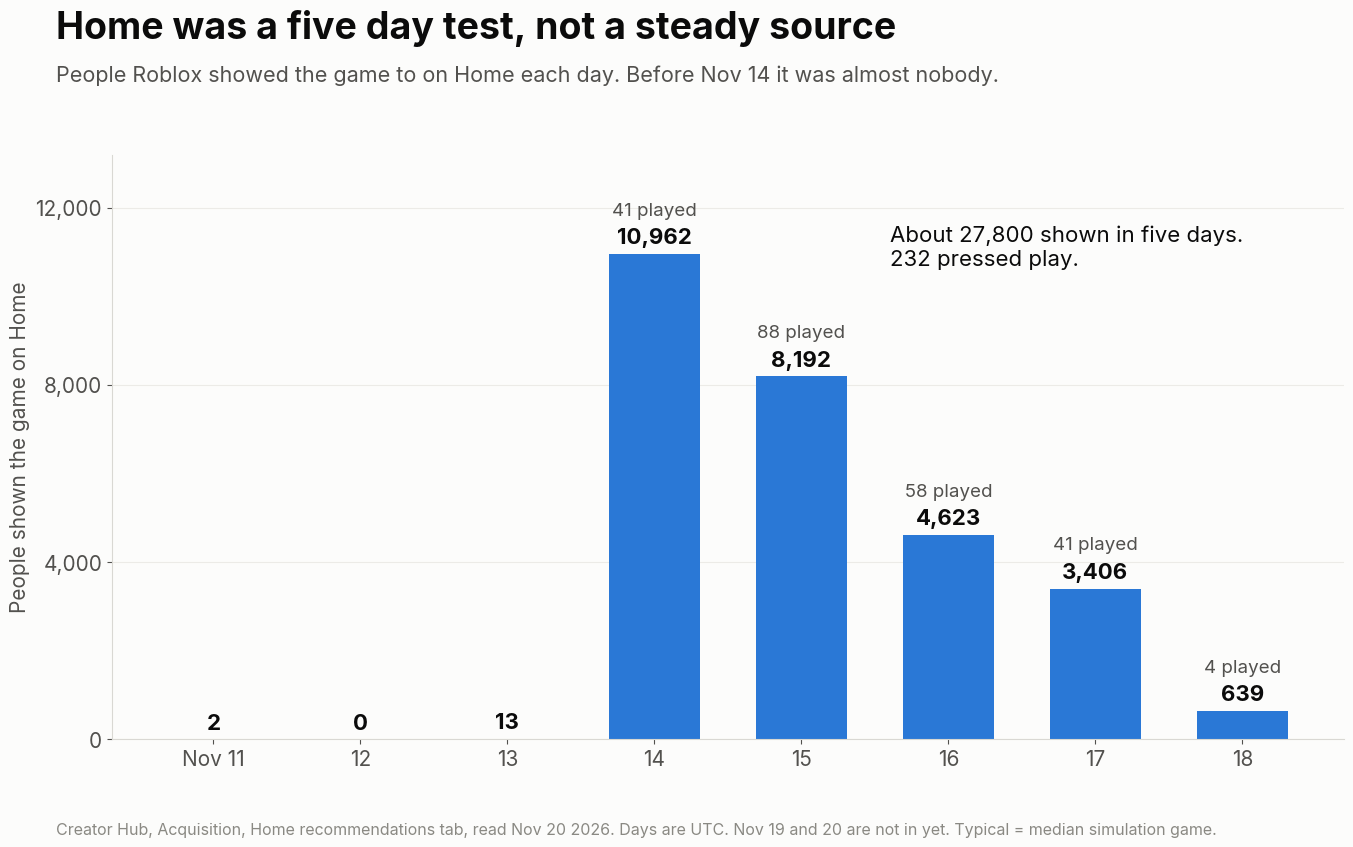

This chart was generated by the following Python code: (Note: this script raises an exception after producing the figure.)
import matplotlib
matplotlib.use("Agg")
import matplotlib.pyplot as plt
from matplotlib import font_manager as fm
import numpy as np, os
for f in ["/usr/share/fonts/opentype/inter/Inter-Regular.otf","/usr/share/fonts/opentype/inter/Inter-SemiBold.otf","/usr/share/fonts/opentype/inter/Inter-Bold.otf"]:
    if os.path.exists(f): fm.fontManager.addfont(f)
plt.rcParams.update({"font.family":"Inter","font.size":15,"axes.edgecolor":"#d9d8d3","axes.labelcolor":"#52514e",
  "xtick.color":"#52514e","ytick.color":"#52514e","axes.spines.top":False,"axes.spines.right":False,
  "axes.grid":True,"grid.color":"#ecebe7","grid.linewidth":0.8,"axes.axisbelow":True,"figure.facecolor":"#fcfcfb","axes.facecolor":"#fcfcfb"})
BLUE,ORANGE,AQUA="#2a78d6","#eb6834","#1baf7a"
INK,INK2,MUTE,GREY="#0b0b0b","#52514e","#8a8983","#c9c8c2"
GOOD,BAD="#008300","#c62828"
OUT="/mnt/project-files/Growth-Agent/home-recs-2026-11-20/"
SRC="Creator Hub, Acquisition, Home recommendations tab, read Nov 20 2026. Days are UTC. Nov 19 and 20 are not in yet. Typical = median simulation game."

def page(title, sub, src=SRC, size=(14,8.6)):
    fig=plt.figure(figsize=size,dpi=120)
    fig.text(0.04,0.945,title,fontsize=27,weight="bold",color=INK)
    fig.text(0.04,0.895,sub,fontsize=15.5,color=INK2)
    fig.text(0.04,0.02,src,fontsize=11.5,color=MUTE)
    return fig

# 1 the five day test
days=["Nov 11","12","13","14","15","16","17","18"]
imp=[2,0,13,10962,8192,4623,3406,639]
plays=[0,0,0,41,88,58,41,4]
fig=page("Home was a five day test, not a steady source","People Roblox showed the game to on Home each day. Before Nov 14 it was almost nobody.")
ax=fig.add_axes([0.08,0.13,0.88,0.68])
x=np.arange(len(days))
ax.bar(x,imp,color=BLUE,width=0.62)
for xx,v,p in zip(x,imp,plays):
    ax.text(xx,v+230,f"{v:,}",ha="center",fontsize=16,weight="bold",color=INK)
    if p: ax.text(xx,v+870,f"{p} played",ha="center",fontsize=13.5,color=INK2)
ax.set_xticks(x); ax.set_xticklabels(days,fontsize=15)
ax.set_ylim(0,13200); ax.set_yticks([0,4000,8000,12000]); ax.set_yticklabels(["0","4,000","8,000","12,000"])
ax.set_ylabel("People shown the game on Home")
ax.grid(axis="x",visible=False)
ax.text(4.6,11600,"About 27,800 shown in five days.\n232 pressed play.",fontsize=16,color=INK,va="top")
fig.savefig(OUT+"1_home_test.png"); plt.close(fig)

# 2 scorecard of Roblox's own Home signals
fig=page("We failed the test at the tap, not in the game","Roblox's own Home signals for the 232 players it sent, against a typical simulation game.")
rows=[("Press play when shown","0.8%","1.9%",0.83/1.9,False,"lower is worse"),
      ("Stay past the first minute","81%","87%",80.8/86.6,False,""),
      ("Real play sessions on day one","0.82","0.85",0.82/0.85,None,""),
      ("Minutes played on day one","16.2","9.0",16.2/9.0,True,"")]
ax=fig.add_axes([0.33,0.14,0.50,0.66])
y=np.arange(len(rows))[::-1]
vals=[100*r[3] for r in rows]
cols=[BAD if v<60 else (ORANGE if v<97 else (GREY if v<103 else GOOD)) for v in vals]
cols=[BAD,ORANGE,GREY,GOOD]
ax.barh(y,vals,color=cols,height=0.56)
ax.axvline(100,color=INK,lw=1.6)
ax.text(101.5,len(rows)-0.45,"typical game",ha="left",fontsize=13,color=INK)
for yy,(lab,ours,typ,_,_g,_n),v in zip(y,rows,vals):
    ax.text(v-2,yy,f"{v:.0f}%",va="center",ha="right",fontsize=16,weight="bold",color="white" if v>30 else INK)
    ax.text(-3,yy+0.1,lab,ha="right",va="center",fontsize=16,color=INK)
    ax.text(-3,yy-0.2,f"us {ours}, typical {typ}",ha="right",va="center",fontsize=13,color=INK2)
ax.set_xlim(0,200); ax.set_xticks([0,50,100,150,200]); ax.set_xticklabels(["0%","50%","100%","150%","200%"])
ax.set_yticks([]); ax.grid(axis="y",visible=False)
ax.set_xlabel("Our number as a share of the typical game")
fig.text(0.848,0.60,"The players Roblox\nsent played longer\nthan typical. Too\nfew pressed play,\nand more quit in\nthe first minute.",fontsize=13.5,color=INK,va="top")
fig.savefig(OUT+"2_signals.png"); plt.close(fig)

# 3 who pressed play
fig=page("Who pressed play when Roblox showed the game","Share of people shown the game on Home who played, Nov 14 to 18. The dashed line is the typical game.")
groups=[("Female accounts",1.09,15559),("Male accounts",0.39,7644),None,("Console",1.30,4676),("Tablet",0.99,4254),("Computer",0.76,7484),("Phone",0.75,9637)]
ax=fig.add_axes([0.20,0.14,0.70,0.66])
yy=0; ticks=[]; labs=[]
for g in groups[::-1]:
    if g is None: yy+=0.6; continue
    lab,v,n=g
    ax.barh(yy,v,color=BLUE,height=0.6)
    ax.text(v+0.03,yy,f"{v:.1f}%",va="center",fontsize=16,weight="bold",color=INK)
    ticks.append(yy); labs.append(f"{lab}\n{n:,} shown"); yy+=1
ax.axvline(1.9,color=INK,lw=1.4,ls=(0,(5,4)))
ax.text(1.93,yy-0.55,"typical game 1.9%",fontsize=13,color=INK,va="center")
ax.set_yticks(ticks); ax.set_yticklabels(labs,fontsize=14)
ax.set_xlim(0,2.6); ax.set_xticks([0,0.5,1,1.5,2,2.5]); ax.set_xticklabels(["0%","0.5%","1%","1.5%","2%","2.5%"])
ax.grid(axis="y",visible=False)
fig.text(0.04,0.065,"Every group is under the typical game, so the icon and pictures are the first thing to fix.",fontsize=12.5,color=INK2)
fig.savefig(OUT+"3_who_tapped.png"); plt.close(fig)
print("ok")
